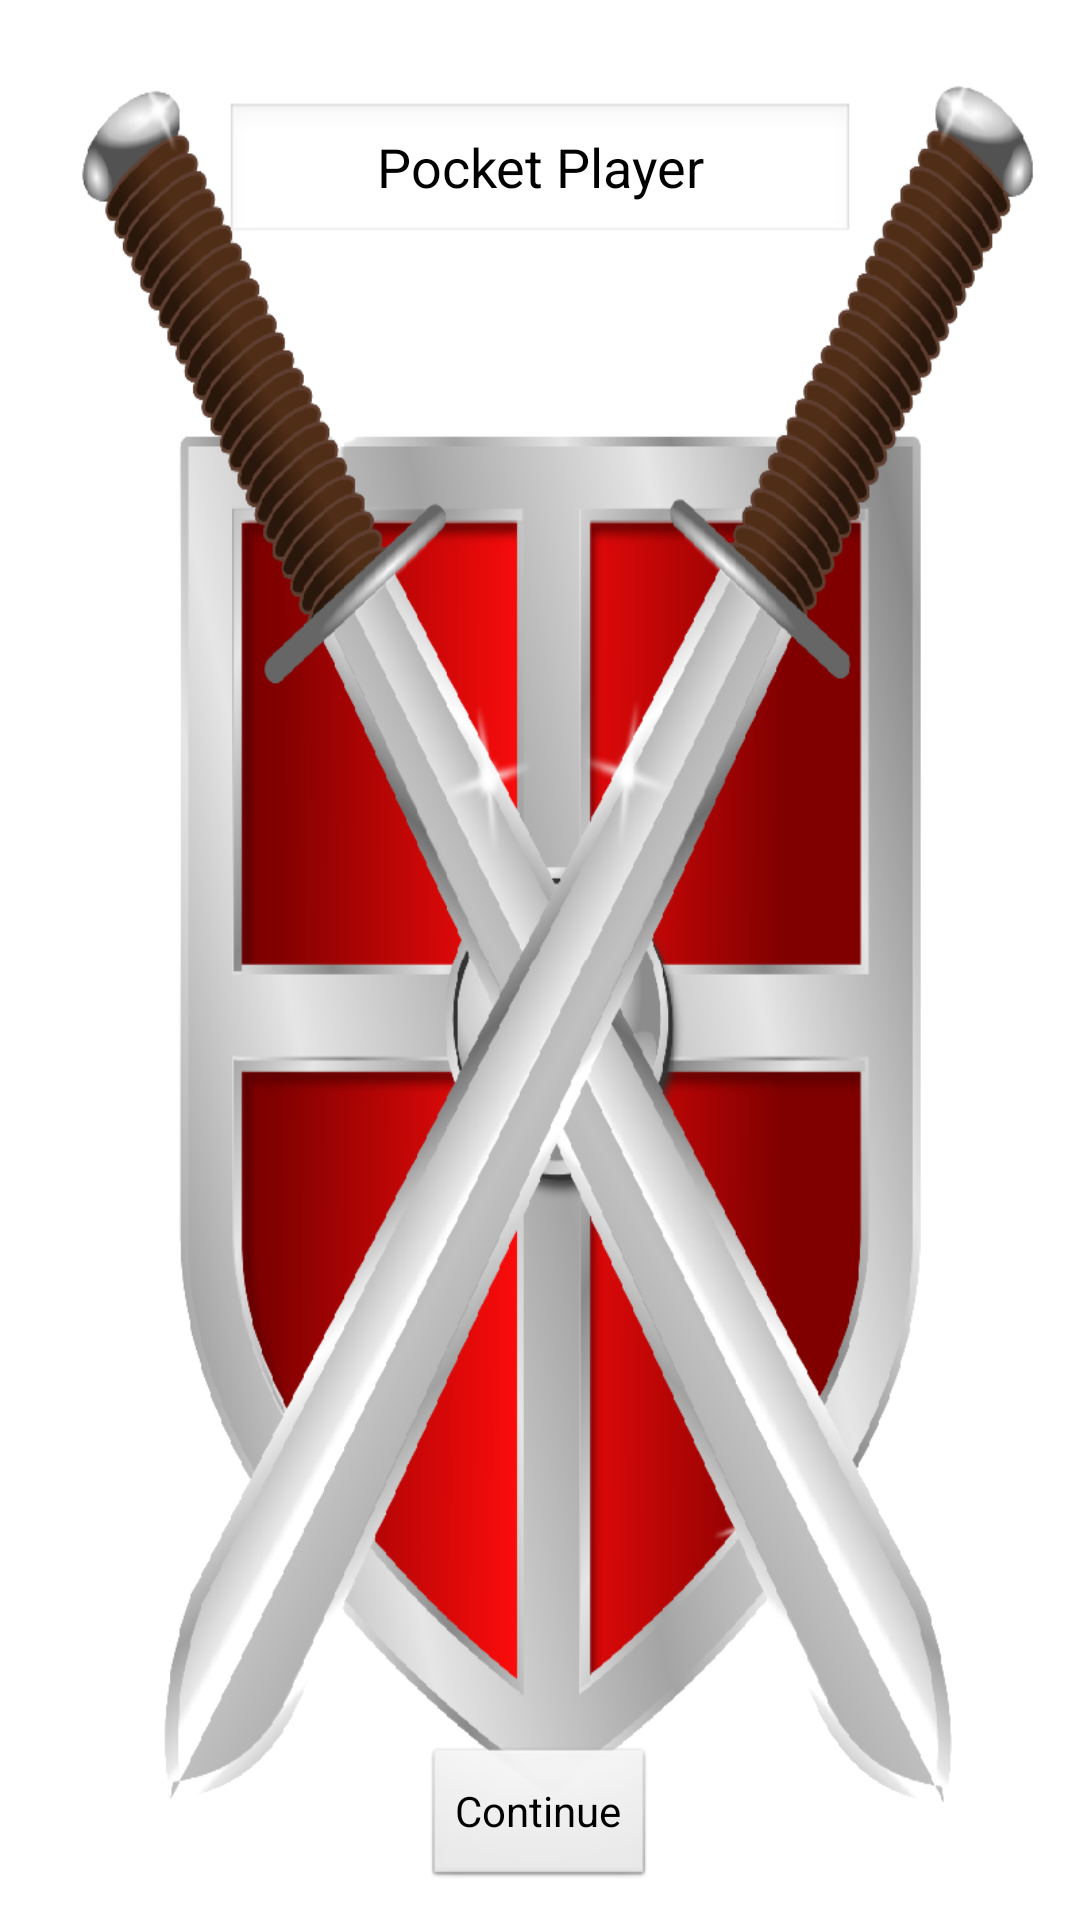

Write the Android layout XML for this screen, with the resource values it uses.
<!-- AndroidManifest.xml: application theme AppTheme -->
<!-- res/layout/activity_splash_screen.xml -->
<RelativeLayout xmlns:android="http://schemas.android.com/apk/res/android"
    android:layout_width="fill_parent"
    android:layout_height="match_parent"
    android:background="@drawable/pocketplayerktwok"
    android:orientation="vertical"
    android:padding="10sp" >

    <Button
        android:id="@+id/btnContinue"
        android:layout_width="wrap_content"
        android:layout_height="wrap_content"
        android:layout_alignParentBottom="true"
        android:layout_centerHorizontal="true"
        android:onClick="goToTitle"
        android:text="@string/cont" />

    <EditText
        android:id="@+id/editText1"
        android:layout_width="wrap_content"
        android:layout_height="wrap_content"
        android:layout_alignParentTop="true"
        android:layout_centerHorizontal="true"
        android:layout_marginTop="24dp"
        android:ems="10"
        android:focusable="false"
        android:focusableInTouchMode="false"
        android:gravity="center_vertical|center_horizontal"
        android:inputType="none|text"
        android:selectAllOnFocus="false"
        android:text="@string/app_name" >

        <requestFocus />
    </EditText>

</RelativeLayout>
<!-- resources referenced by this layout -->
<resources>
  <!-- drawable pocketplayerktwok: png bitmap (drawable-mdpi, 214856 bytes) -->
  <string name="app_name">Pocket Player</string>
  <string name="cont">Continue</string>
  <style name="AppTheme" parent="AppBaseTheme">
          
      </style>
  <style name="AppBaseTheme" parent="android:Theme.Light">
          
      </style>
</resources>
